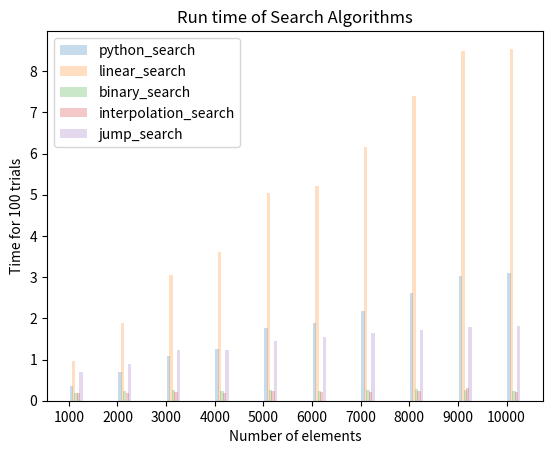

The matplotlib source for this figure:
# CSCI 323
# Assignment 1
# [redacted]

import math
import random
import pandas as pd
import time
import matplotlib.pyplot as plt


def random_list(max_int, size, do_sort = False):
    arr = [random.randint(1, max_int) for i in range(size)]
    if do_sort:
        arr.sort()
    return arr


# https://www.geeksforgeeks.org/linear-search/
def linear_search(arr, key):
    n = len(arr)
    for i in range(0, n):
        if arr[i] == key:
            return i
    return -1


# https://www.geeksforgeeks.org/binary-search/
def binary_search(arr, key):
    return binary_search_recursive(arr, 0, len(arr) - 1, key)


def binary_search_recursive(arr, l, r, x):
    # Check base case
    if r >= l:
        mid = l + (r - l) // 2

    # If element is present at the middle itself
        if arr[mid] == x:
            return mid

    # If element is smaller than mid, then it can only be present in left subarray
        elif arr[mid] > x:
            return binary_search_recursive(arr, l, mid - 1, x)

    # Else the element can only be present in right subarray
        else:
            return binary_search_recursive(arr, mid + 1, r, x)
    else:
    # Element is not present in the array
        return -1


# https://www.geeksforgeeks.org/interpolation-search/
def interpolation_search(arr, key):
    return interpolation_search_recursive(arr, 0, len(arr) - 1, key)


def interpolation_search_recursive(arr, lo, hi, x):
    if arr[lo] == arr[hi]:
        if x == arr[lo]:
            return lo
        else:
            return -1

    # Since array is sorted, an element present in array must be in range defined by corner
    if lo <= hi and arr[lo] <= x <= arr[hi]:

    # Probing the position with keeping uniform distribution in mind.
        pos = int(lo + (((hi - lo) / (arr[hi] - arr[lo])) * (x - arr[lo])))

    # Condition of target found
        if arr[pos] == x:
            return pos
    # If x is larger, x is in right subarray
        if arr[pos] < x:
            return interpolation_search_recursive(arr, pos + 1, hi, x)
    # If x is smaller, x is in left subarray
        if arr[pos] > x:
            return interpolation_search_recursive(arr, lo, pos - 1, x)
    return -1


def jump_search(arr, x):
    n = len(arr)
    # Finding block size to be jumped
    step = math.sqrt(n)

    # Finding the block where element is present (if it is present)
    prev = 0
    while arr[int(min(step, n) - 1)] < x:
        prev = step
        step += math.sqrt(n)
        if prev >= n:
            return -1

    # Doing a linear search for x in block beginning with prev.
    while arr[int(prev)] < x:
        prev += 1

    # If we reached next block or end of array, element is not present.
        if prev == min(step, n):
            return -1

    # If element is found
    if arr[int(prev)] == x:
        return int(prev)

    return -1


def python_search(arr, key):
    return arr.index(key)


def plot_times_line_graph(dict_searches):
    for search in dict_searches:
        x = dict_searches[search].keys()
        y = dict_searches[search].values()
        plt.plot(x, y, label=search)
        plt.legend()
        plt.title("Run time of Search Algorithms")
        plt.xlabel("Number of elements")
        plt.ylabel("Time for 100 trials")
        plt.savefig("line_graph.png")
        plt.show()


def plot_times_bar_graph(dict_searches, sizes, searches):
    search_num = 0
    plt.xticks([j for j in range(len(sizes))], [str(size) for size in sizes])
    for search in searches:
        search_num += 1
        d = dict_searches[search.__name__]
        x_axis = [j + 0.05 * search_num for j in range(len(sizes))]
        y_axis = [d[i] for i in sizes]
        plt.bar(x_axis, y_axis, width = 0.07, alpha = .25, label = search.__name__)

    plt.legend()
    plt.title("Run time of Search Algorithms")
    plt.xlabel("Number of elements")
    plt.ylabel("Time for 100 trials")
    plt.savefig("bar_graph.png")
    plt.show()


def main():
    max_int = 1000000
    trials = 100
    dict_searches = {}
    searches = [python_search, linear_search, binary_search, interpolation_search, jump_search]
    for search in searches:
        dict_searches[search.__name__] = {}
    sizes = [1000, 2000, 3000, 4000, 5000, 6000, 7000, 8000, 9000, 10000]
    for size in sizes:
        for search in searches:
            dict_searches[search.__name__][size] = 0
        for trial in range(1, trials):
            arr = random_list(max_int, size, True)
            idx = random.randint(1, size) - 1
            key = arr[idx]

            for search in searches:
                start_time = time.time()
                idx2 = search(arr, key)
                end_time = time.time()
                net_time = end_time - start_time
                dict_searches[search.__name__][size] += net_time * 1000
                # print(search.__name__, search(arr, key), "in time", net_time)
                # error check
                # if idx2 != idx:
                # print("Error in search", search.__name__, idx, idx2)

    # print(dict_searches)
    # print("{:<20} {:<20}".format('Search', 'Time'))
    # for n, t in dict_searches.items():
    # print("{:<20} {:<20}".format(n, round(1000 * t/trials, 4)))
    pd.set_option('display.max_rows', 500)
    pd.set_option('display.max_columns', 500)
    pd.set_option('display.width', 1000)
    df = pd.DataFrame.from_dict(dict_searches).T
    print(df)

    # plot_times_line_graph(dict_searches)
    plot_times_bar_graph(dict_searches, sizes, searches)

if __name__ == '__main__':
    main()